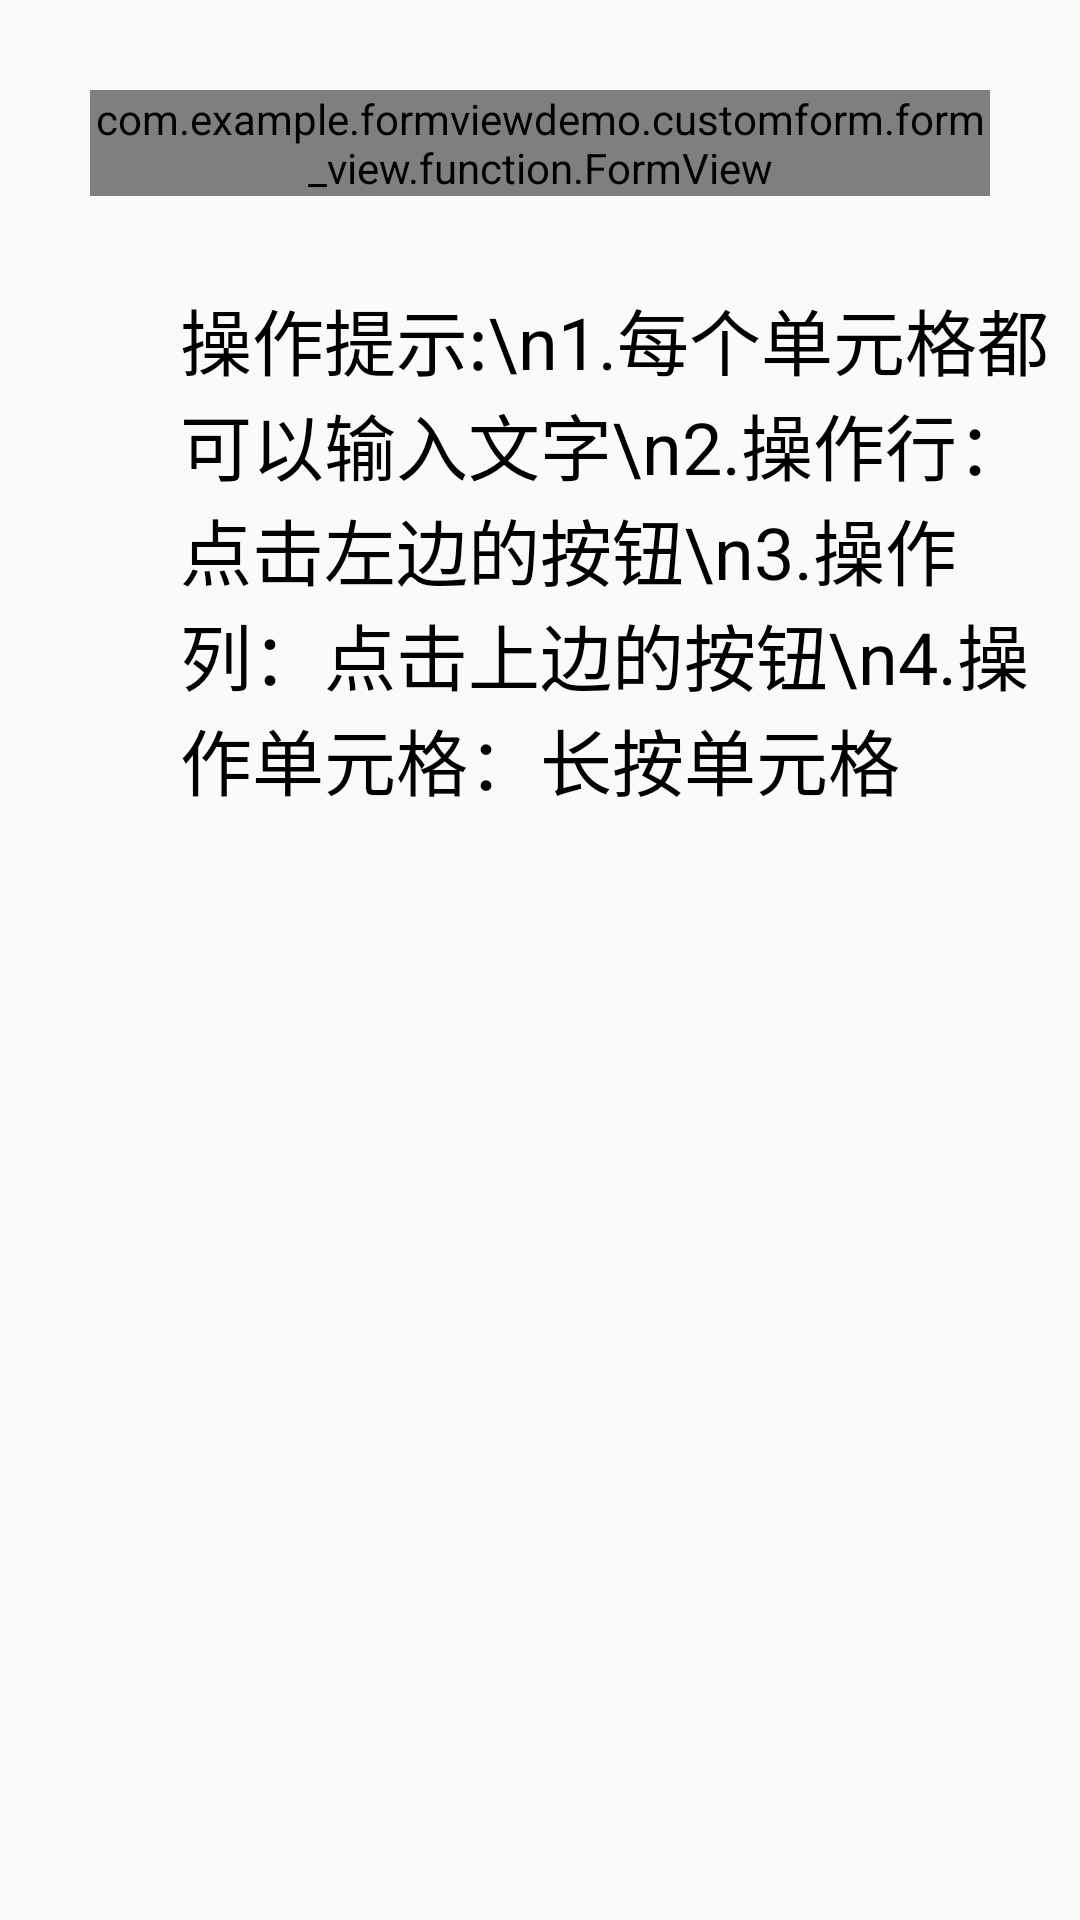

Produce the Android XML layout that renders to this screen, including the resource entries it uses.
<!-- AndroidManifest.xml: application theme MyAppTheme -->
<!-- res/layout/activity_form.xml -->
<?xml version="1.0" encoding="utf-8"?>
<LinearLayout xmlns:android="http://schemas.android.com/apk/res/android"
    xmlns:app="http://schemas.android.com/apk/res-auto"
    xmlns:tools="http://schemas.android.com/tools"
    android:layout_width="match_parent"
    android:layout_height="match_parent"
    android:orientation="vertical">

    <com.example.formviewdemo.customform.form_view.function.FormView
        android:id="@+id/form_view"
        android:layout_width="match_parent"
        android:layout_height="wrap_content"
         android:layout_margin="30dp" />

    <TextView
        android:id="@+id/tv"
        android:layout_width="match_parent"
        android:layout_height="wrap_content"
        android:layout_marginLeft="60dp"
        android:text="操作提示:\n1.每个单元格都可以输入文字\n2.操作行：点击左边的按钮\n3.操作列：点击上边的按钮\n4.操作单元格：长按单元格"
        android:textColor="@color/black"
        android:textSize="24sp" />
</LinearLayout>
<!-- resources referenced by this layout -->
<resources>
  <color name="black">#000000</color>
  <style name="MyAppTheme" parent="Theme.AppCompat.Light.NoActionBar">
          <item name="android:colorAccent">@color/main_color</item>
      </style>
  <color name="main_color">#06a8ff</color>
</resources>
